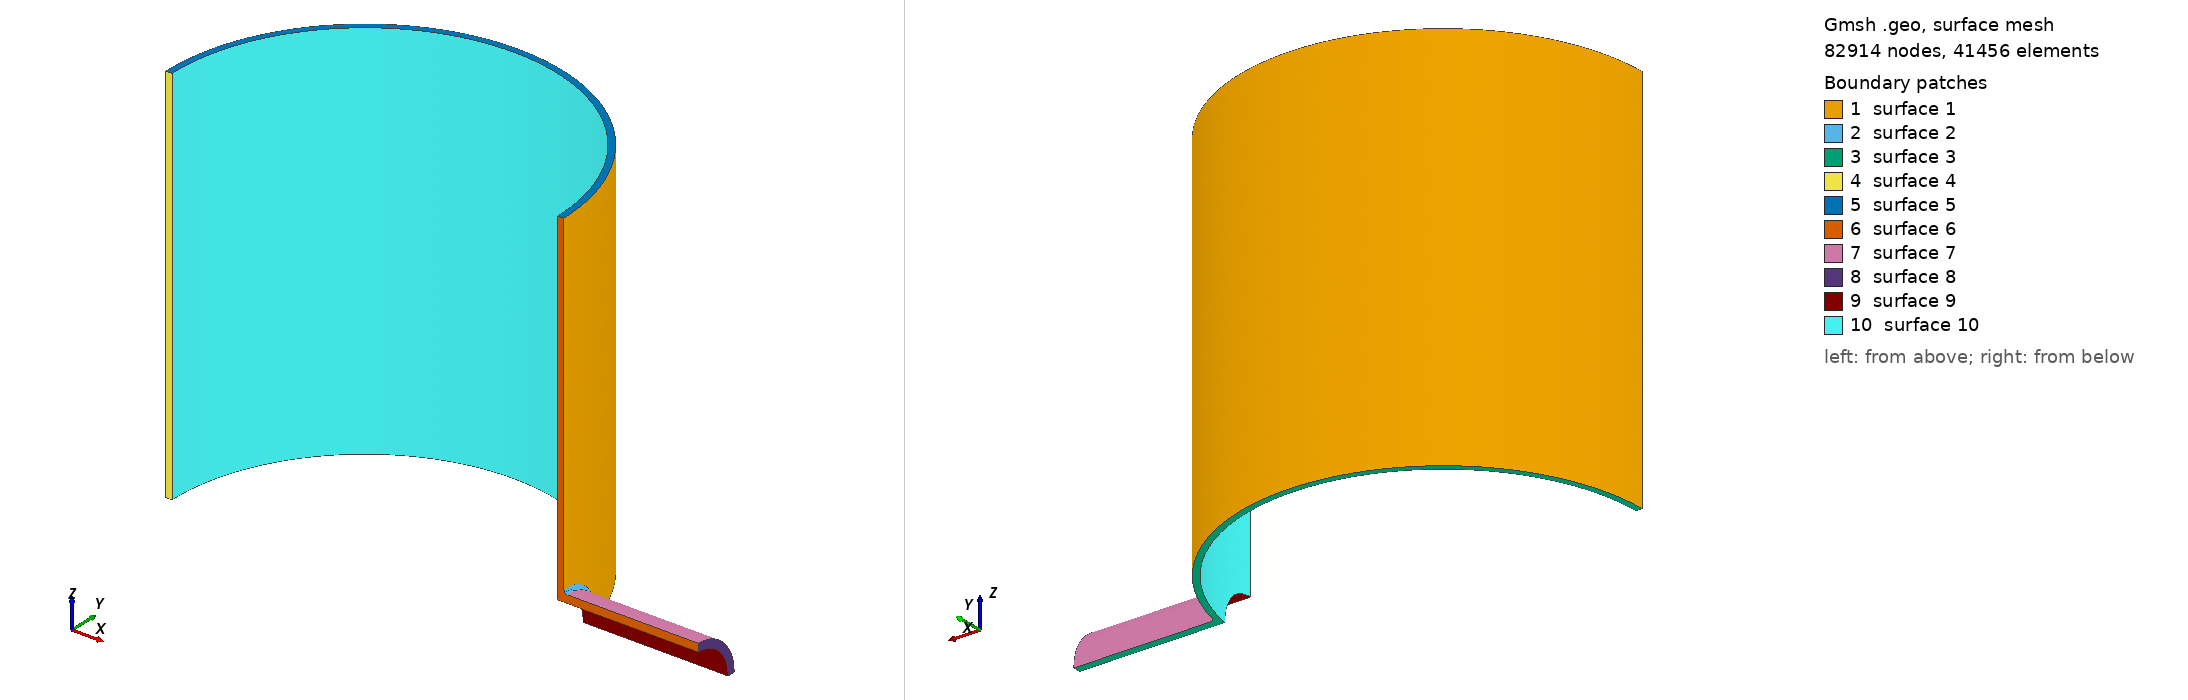

Gmsh geometry script, surface-meshed: 82914 nodes, 41456 surface elements. Boundary patches (legend numbers): 1 surface 1, 2 surface 2, 3 surface 3, 4 surface 4, 5 surface 5, 6 surface 6, 7 surface 7, 8 surface 8, 9 surface 9, 10 surface 10. Left view from above one corner, right view from below the opposite corner. The script declares no physical surfaces, so the legend lists its geometric surfaces.

=== mesh.geo (drawn) ===
SetFactory("OpenCASCADE");
Merge "vessel.step";
Field[1] = MathEval;
Field[1].F = "Min(14.0, 4.0 + 0.08*Max(0, Sqrt((x-516.0)^2+y^2+z^2) - 140.0))";
Background Field = 1;
Mesh.MeshSizeExtendFromBoundary = 0; Mesh.MeshSizeFromPoints = 0; Mesh.MeshSizeFromCurvature = 0;
Mesh.ElementOrder = 2; Mesh.SecondOrderLinear = 0; Mesh.Optimize = 1;
Physical Volume("VESSEL") = Volume{:};


Also in the case, not shown: vessel.step (merged mesh/CAD file).
